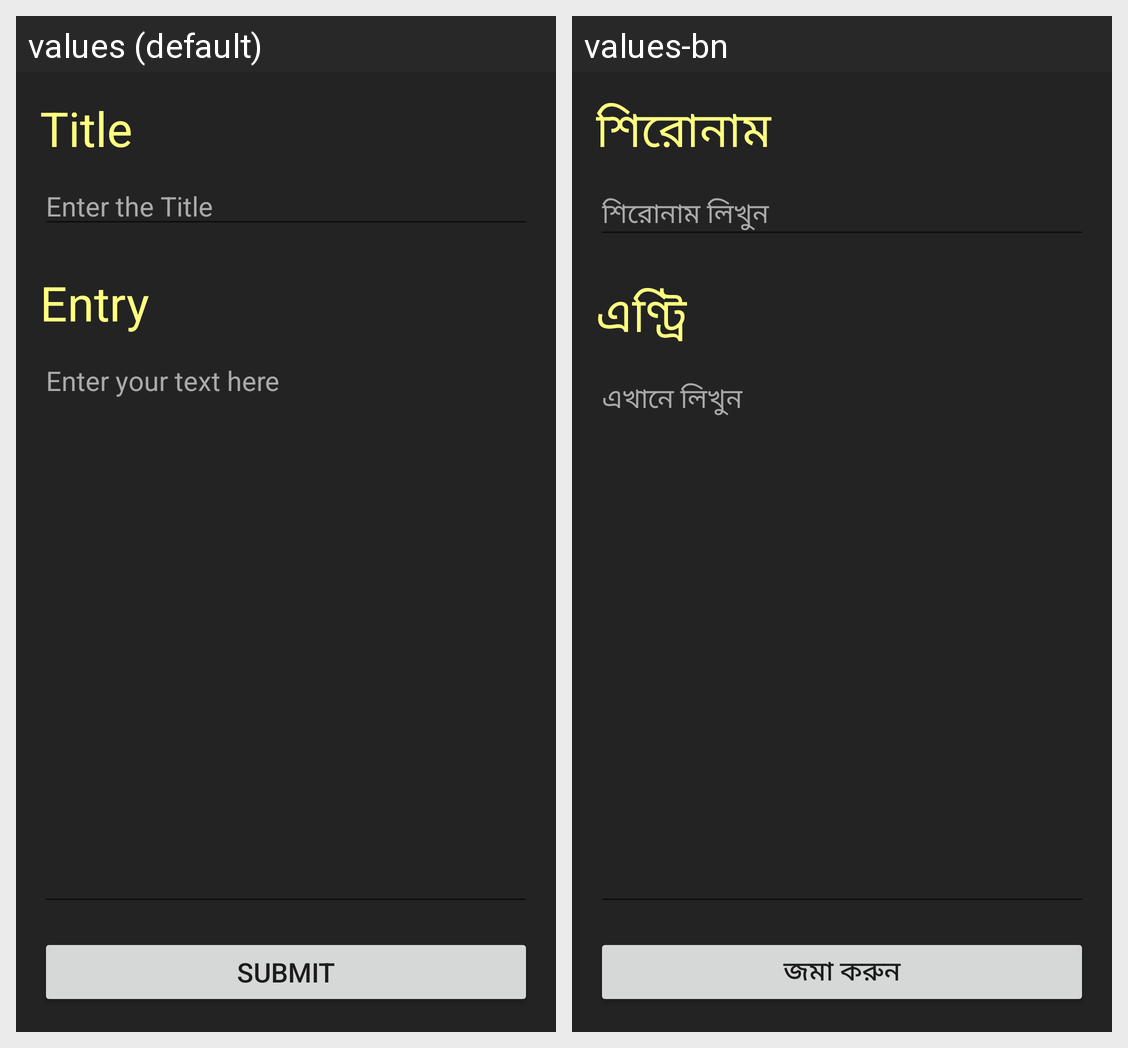

The Android screen above is rendered under two locales of the same app. Produce the string resources it draws, with the default and per-locale values.
Android screen res/layout/activity_add_new.xml rendered under 2 locales, left to right: values (default), values-bn. Device: Nexus 5 (rendered at 1080×1920; each locale shown at half size, 540×960, under a caption strip naming it); theme AppTheme.
Strings drawn on this screen, with the default value and each locale's value (text and hints the layout hard-codes, and strings that could not be matched under every locale, appear in the picture but are not listed):

title
  values: Title
  values-bn: শিরোনাম

enter_title
  values: Enter the Title
  values-bn: শিরোনাম লিখুন

entry
  values: Entry
  values-bn: এণ্ট্রি

enter_text
  values: Enter your text here
  values-bn: এখানে লিখুন

submit
  values: Submit
  values-bn: জমা করুন
